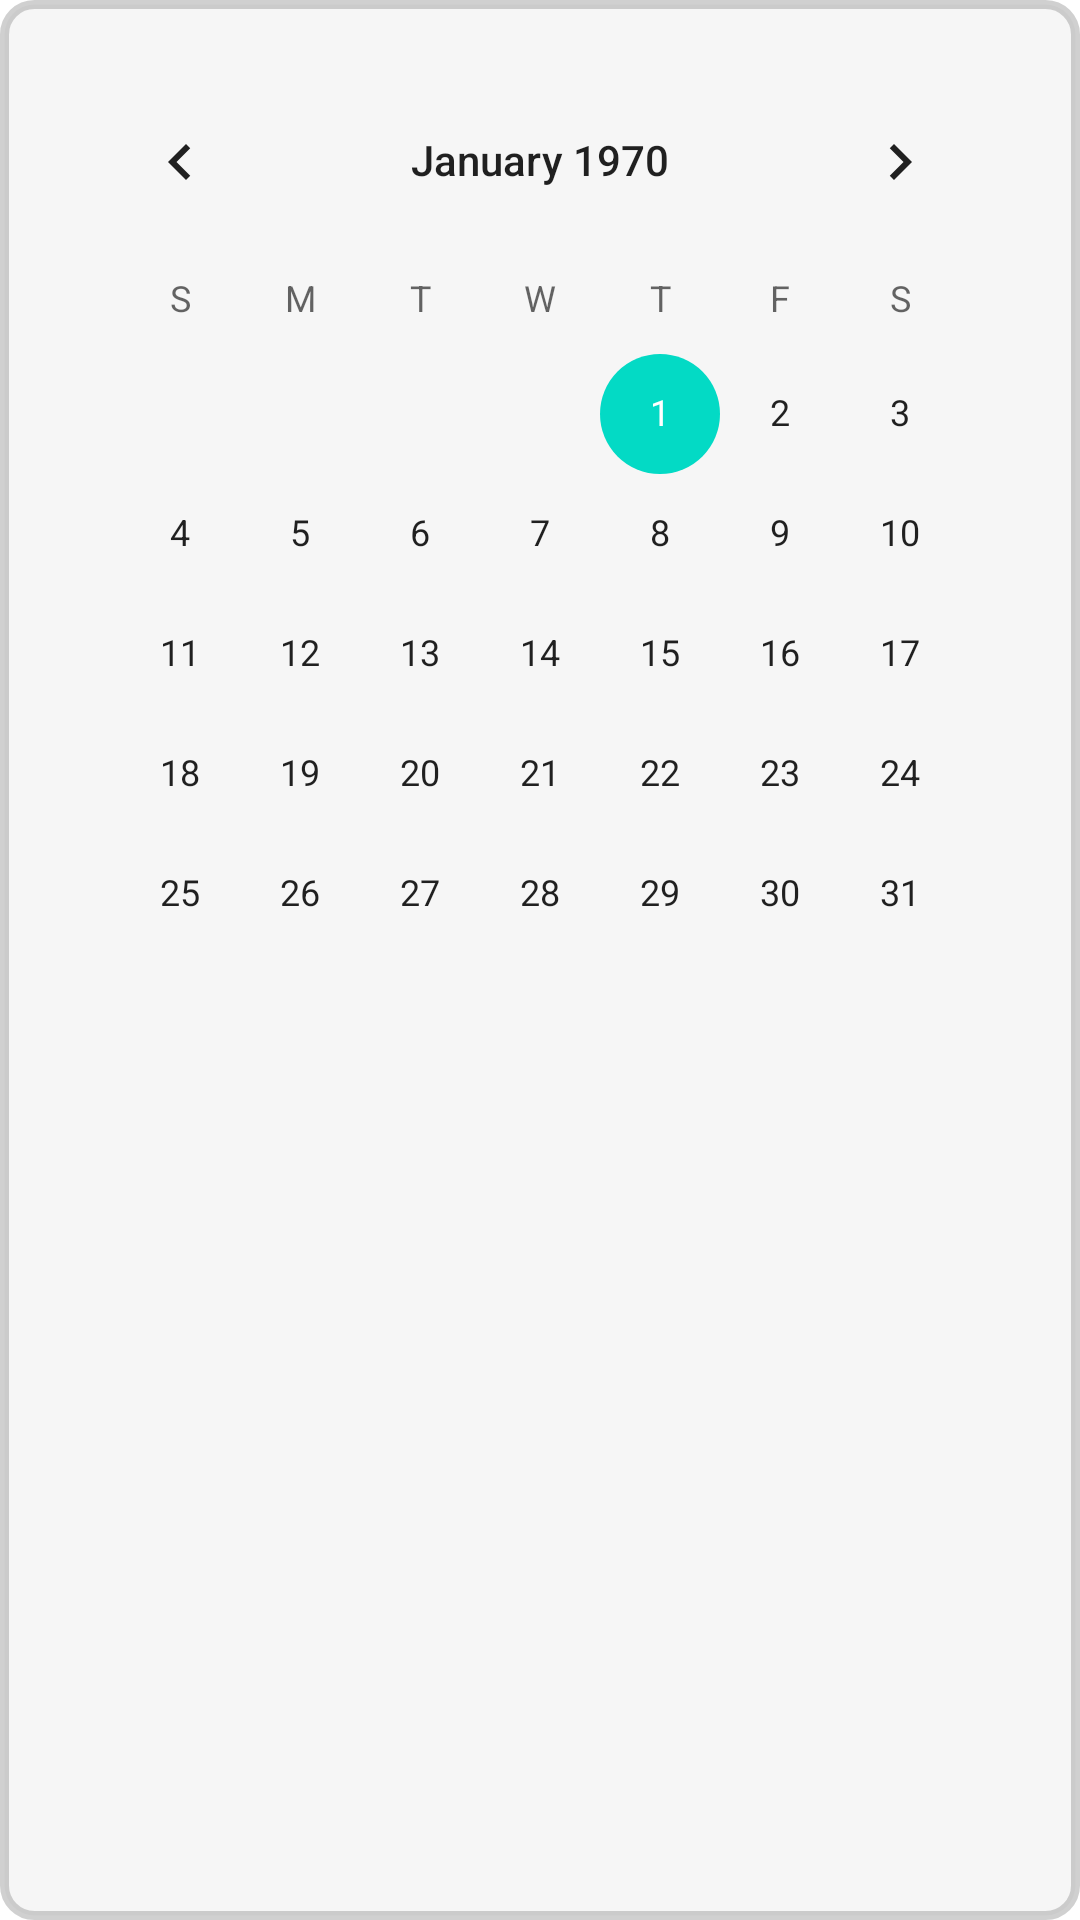

Reconstruct the res/layout file that produces this screen, plus the resources it refers to.
<!-- AndroidManifest.xml: application theme AppTheme -->
<!-- res/layout/date_select.xml -->
<?xml version="1.0" encoding="utf-8"?>
<LinearLayout xmlns:android="http://schemas.android.com/apk/res/android"
xmlns:app="http://schemas.android.com/apk/res-auto"
android:orientation="vertical" android:layout_width="350dp"
android:background="@drawable/dialogborder"
android:layout_height="match_parent">

    <CalendarView
        android:id="@+id/calendarView"
        android:layout_width="wrap_content"
        android:layout_height="wrap_content" />

</LinearLayout>
<!-- resources referenced by this layout -->
<resources>
  <!-- drawable dialogborder (drawable) -->
  <?xml version="1.0" encoding="UTF-8"?>
  <layer-list xmlns:android="http://schemas.android.com/apk/res/android">
  
      <item>
  <shape xmlns:android="http://schemas.android.com/apk/res/android" android:shape="rectangle">
  <corners android:radius="10dp"
      />
  <padding android:left="20dp" android:right="20dp" android:top="20dp" android:bottom="20dp"/>
  <stroke android:width="3dp" android:color="#72979797"/>
      <gradient
          android:startColor="#F2F5F5F5"
          android:endColor="#F2F5F5F5"
          android:angle="90"/>
  
  </shape>
      </item>
  
  
  
  </layer-list>
</resources>
